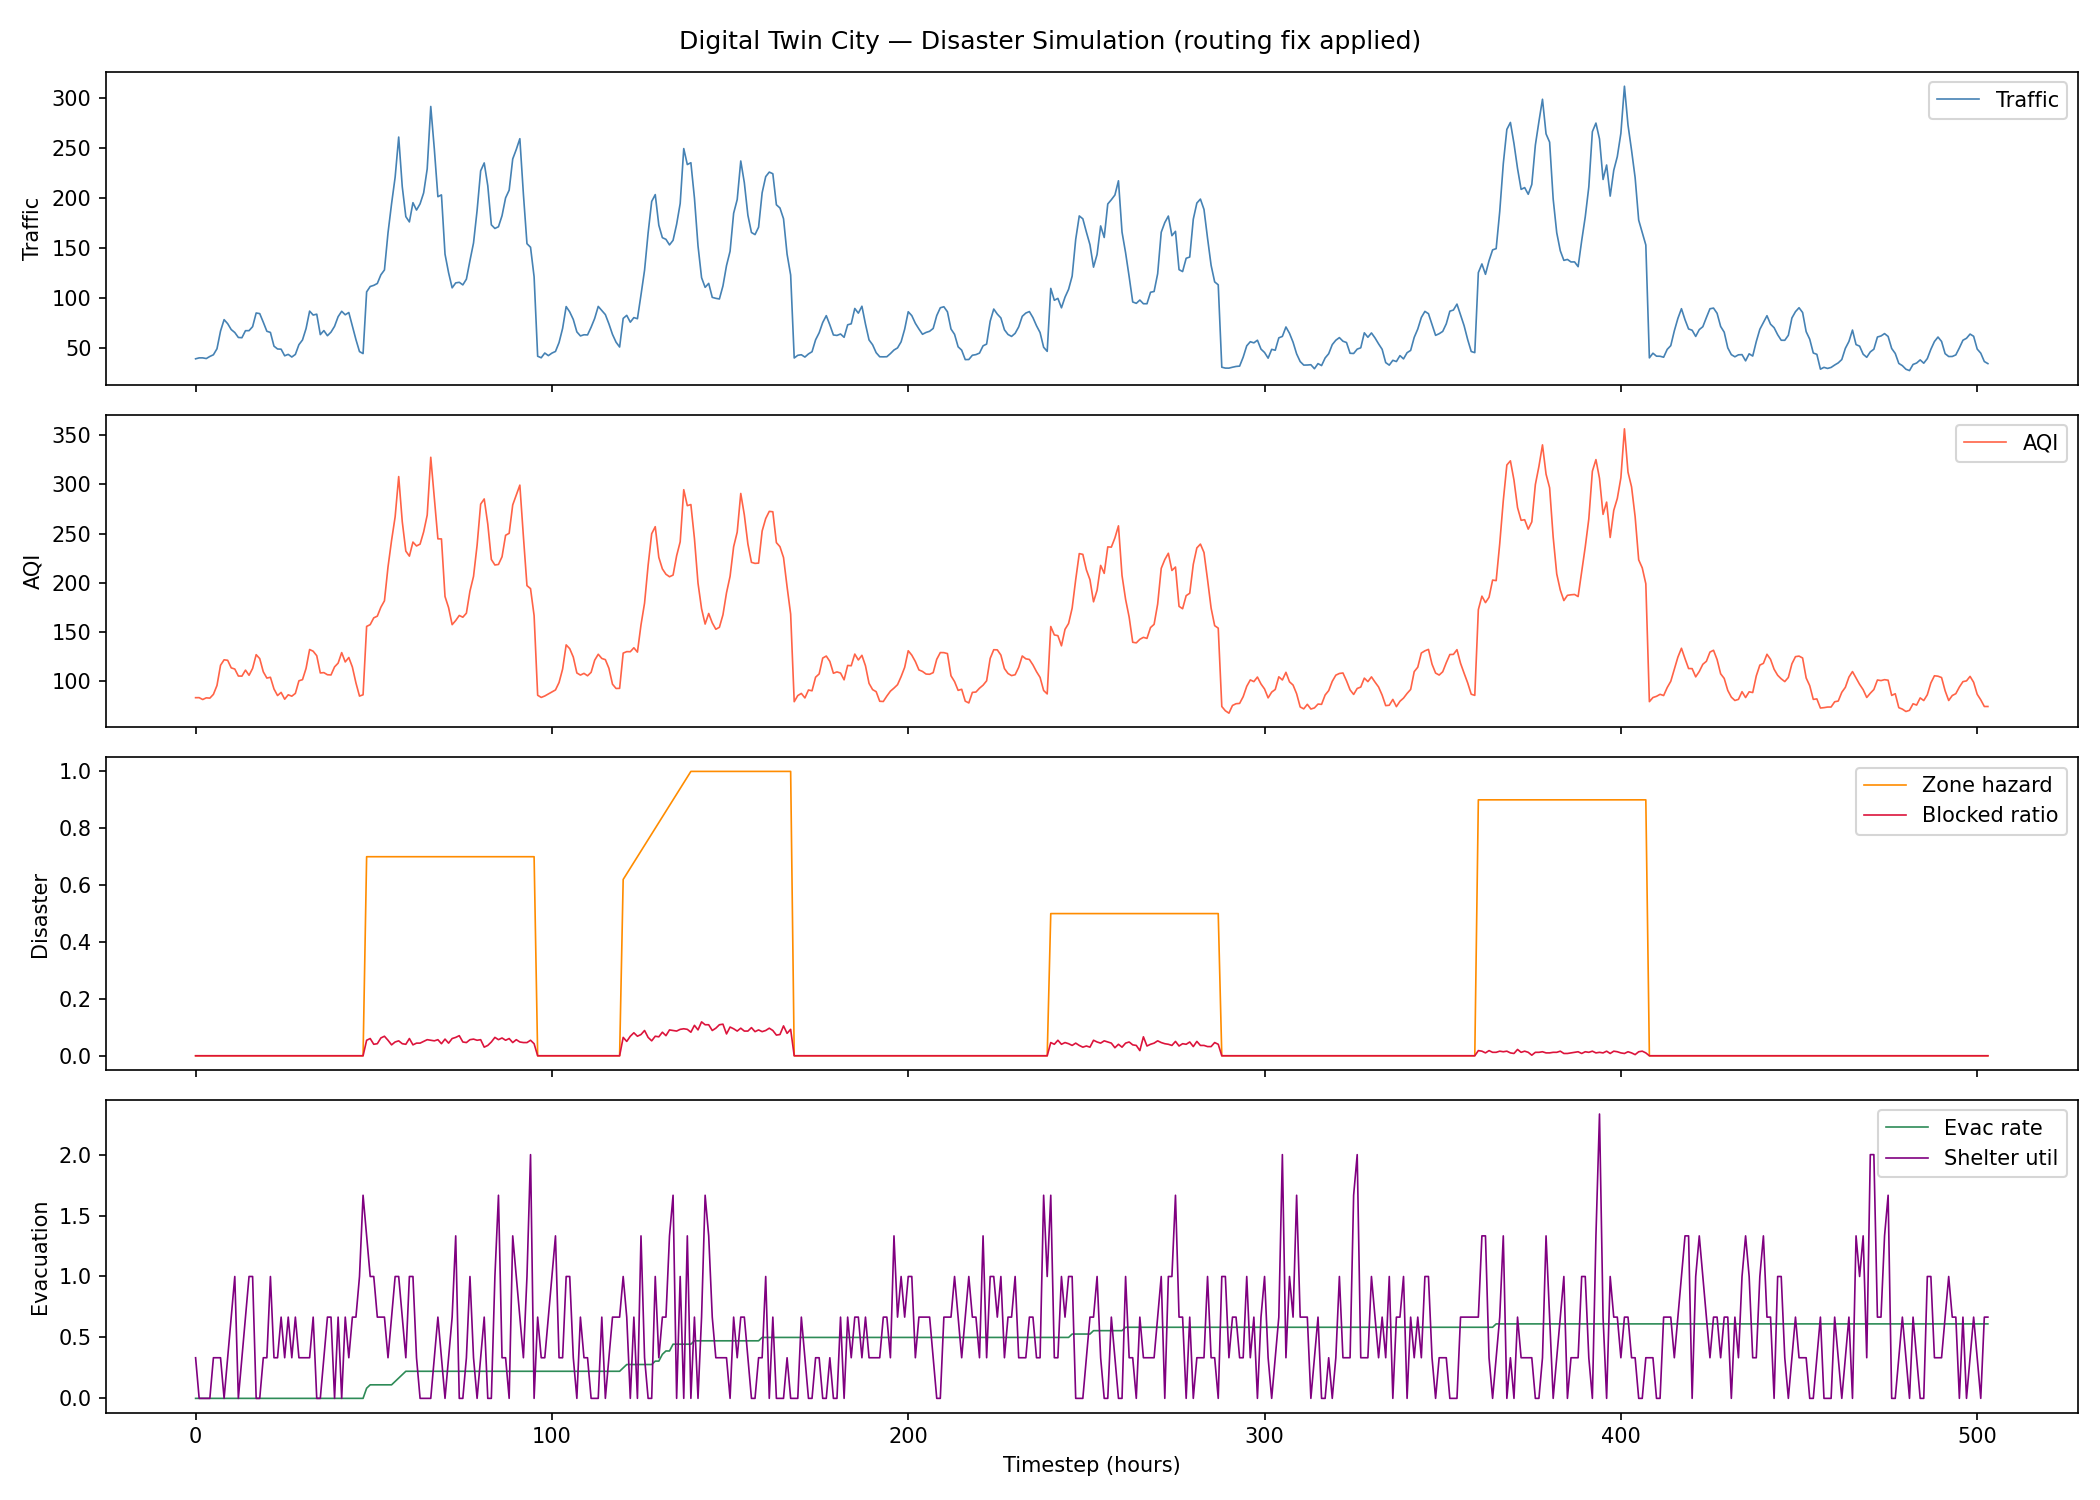

Values plotted in this chart, from the file beside it:
timestep, day, day_of_week, is_weekend, hour, num_vehicles, active_nodes, mean_node_load, max_node_load, mean_edge_load, max_edge_load, traffic, temperature, wind, aqi, disaster_type, disaster_zone, disaster_severity, zone_hazard, blocked_ratio, evacuated_count, evacuating_count, evac_rate, shelter_util
0, 0, 0, 0, 0, 20, 49, 1.143, 2.0, 1.0, 1.0, 39.23, 22.4, 4.459, 83.5, none, -1, 0.0, 0.0, 0.0, 0, 0, 0.0, 0.3333
1, 0, 0, 0, 1, 20, 49, 1.143, 2.0, 1.0, 1.0, 40.16, 23.37, 4.379, 83.54, none, -1, 0.0, 0.0, 0.0, 0, 0, 0.0, 0.0
2, 0, 0, 0, 2, 20, 45, 1.244, 3.0, 1.0, 1.0, 40.16, 24.62, 4.462, 81.62, none, -1, 0.0, 0.0, 0.0, 0, 0, 0.0, 0.0
3, 0, 0, 0, 3, 20, 46, 1.217, 3.0, 1.0, 1.0, 39.49, 26.44, 3.487, 83.35, none, -1, 0.0, 0.0, 0.0, 0, 0, 0.0, 0.0
4, 0, 0, 0, 4, 20, 46, 1.217, 3.0, 1.0, 1.0, 41.59, 26.39, 3.844, 83.05, none, -1, 0.0, 0.0, 0.0, 0, 0, 0.0, 0.0
5, 0, 0, 0, 5, 20, 47, 1.191, 2.0, 1.0, 1.0, 43.27, 28.97, 3.32, 86.87, none, -1, 0.0, 0.0, 0.0, 0, 0, 0.0, 0.3333
6, 0, 0, 0, 6, 20, 45, 1.244, 2.0, 1.0, 1.0, 49.3, 27.56, 3.033, 95.89, none, -1, 0.0, 0.0, 0.0, 0, 0, 0.0, 0.3333
7, 0, 0, 0, 7, 20, 46, 1.217, 3.0, 1.0, 1.0, 67.05, 27.32, 2.524, 116.4, none, -1, 0.0, 0.0, 0.0, 0, 0, 0.0, 0.3333
8, 0, 0, 0, 8, 20, 45, 1.244, 3.0, 1.0, 1.0, 78.44, 27.19, 1.933, 121.9, none, -1, 0.0, 0.0, 0.0, 0, 0, 0.0, 0.0
9, 0, 0, 0, 9, 20, 49, 1.143, 2.0, 1.0, 1.0, 74.42, 26.41, 1.351, 121.5, none, -1, 0.0, 0.0, 0.0, 0, 0, 0.0, 0.3333
10, 0, 0, 0, 10, 20, 47, 1.191, 2.0, 1.0, 1.0, 68.51, 25.59, 1.752, 113.8, none, -1, 0.0, 0.0, 0.0, 0, 0, 0.0, 0.6667
11, 0, 0, 0, 11, 20, 47, 1.191, 3.0, 1.0, 1.0, 65.57, 22.37, 1.335, 112.6, none, -1, 0.0, 0.0, 0.0, 0, 0, 0.0, 1.0
12, 0, 0, 0, 12, 20, 45, 1.244, 3.0, 1.0, 1.0, 60.59, 22.27, 0.9711, 105.5, none, -1, 0.0, 0.0, 0.0, 0, 0, 0.0, 0.0
13, 0, 0, 0, 13, 20, 44, 1.273, 3.0, 1.0, 1.0, 60.35, 19.91, 1.735, 105.4, none, -1, 0.0, 0.0, 0.0, 0, 0, 0.0, 0.3333
14, 0, 0, 0, 14, 20, 44, 1.273, 4.0, 1.0, 1.0, 67.39, 18.33, 1.608, 111.5, none, -1, 0.0, 0.0, 0.0, 0, 0, 0.0, 0.6667
15, 0, 0, 0, 15, 20, 45, 1.244, 3.0, 1.0, 1.0, 67.44, 17.37, 1.884, 106.2, none, -1, 0.0, 0.0, 0.0, 0, 0, 0.0, 1.0
16, 0, 0, 0, 16, 20, 46, 1.217, 2.0, 1.0, 1.0, 71.42, 17.45, 2.657, 113.2, none, -1, 0.0, 0.0, 0.0, 0, 0, 0.0, 1.0
17, 0, 0, 0, 17, 20, 45, 1.244, 3.0, 1.0, 1.0, 85.12, 16.49, 2.418, 127.1, none, -1, 0.0, 0.0, 0.0, 0, 0, 0.0, 0.0
18, 0, 0, 0, 18, 20, 45, 1.244, 3.0, 1.0, 1.0, 84.49, 15.97, 3.469, 123.1, none, -1, 0.0, 0.0, 0.0, 0, 0, 0.0, 0.0
19, 0, 0, 0, 19, 20, 46, 1.217, 2.0, 1.0, 1.0, 75.85, 16.27, 3.299, 109.8, none, -1, 0.0, 0.0, 0.0, 0, 0, 0.0, 0.3333
20, 0, 0, 0, 20, 20, 46, 1.217, 2.0, 1.0, 1.0, 66.8, 16.63, 3.857, 103.4, none, -1, 0.0, 0.0, 0.0, 0, 0, 0.0, 0.3333
21, 0, 0, 0, 21, 20, 44, 1.273, 4.0, 1.053, 2.0, 65.67, 17.11, 3.91, 104.2, none, -1, 0.0, 0.0, 0.0, 0, 0, 0.0, 1.0
22, 0, 0, 0, 22, 20, 47, 1.191, 3.0, 1.053, 2.0, 51.89, 18.58, 4.453, 92.33, none, -1, 0.0, 0.0, 0.0, 0, 0, 0.0, 0.3333
23, 0, 0, 0, 23, 20, 46, 1.217, 4.0, 1.053, 2.0, 49.08, 19.89, 4.351, 85.67, none, -1, 0.0, 0.0, 0.0, 0, 0, 0.0, 0.3333
24, 1, 1, 0, 0, 20, 46, 1.217, 5.0, 1.053, 2.0, 48.87, 22.24, 4.578, 88.86, none, -1, 0.0, 0.0, 0.0, 0, 0, 0.0, 0.6667
25, 1, 1, 0, 1, 20, 46, 1.217, 3.0, 1.111, 2.0, 42.25, 22.42, 4.323, 81.95, none, -1, 0.0, 0.0, 0.0, 0, 0, 0.0, 0.3333
26, 1, 1, 0, 2, 20, 43, 1.302, 3.0, 1.111, 2.0, 43.67, 24.87, 4.42, 86.44, none, -1, 0.0, 0.0, 0.0, 0, 0, 0.0, 0.6667
27, 1, 1, 0, 3, 20, 46, 1.217, 3.0, 1.111, 2.0, 41.03, 26.45, 4.038, 85.01, none, -1, 0.0, 0.0, 0.0, 0, 0, 0.0, 0.3333
28, 1, 1, 0, 4, 20, 44, 1.273, 3.0, 1.176, 2.0, 43.63, 27.24, 4.489, 87.85, none, -1, 0.0, 0.0, 0.0, 0, 0, 0.0, 0.6667
29, 1, 1, 0, 5, 20, 46, 1.217, 4.0, 1.176, 2.0, 53.39, 27.77, 3.038, 100.6, none, -1, 0.0, 0.0, 0.0, 0, 0, 0.0, 0.3333
30, 1, 1, 0, 6, 20, 44, 1.273, 3.0, 1.111, 2.0, 58.11, 28.63, 2.727, 101.8, none, -1, 0.0, 0.0, 0.0, 0, 0, 0.0, 0.3333
31, 1, 1, 0, 7, 20, 46, 1.217, 3.0, 1.111, 2.0, 69.51, 28.27, 3.269, 113.2, none, -1, 0.0, 0.0, 0.0, 0, 0, 0.0, 0.3333
32, 1, 1, 0, 8, 20, 48, 1.167, 4.0, 1.053, 2.0, 86.98, 27.28, 2.099, 132.4, none, -1, 0.0, 0.0, 0.0, 0, 0, 0.0, 0.3333
33, 1, 1, 0, 9, 20, 47, 1.191, 3.0, 1.053, 2.0, 83.05, 25.39, 2.081, 130.6, none, -1, 0.0, 0.0, 0.0, 0, 0, 0.0, 0.6667
34, 1, 1, 0, 10, 20, 47, 1.191, 4.0, 1.053, 2.0, 83.91, 24.37, 1.604, 126.1, none, -1, 0.0, 0.0, 0.0, 0, 0, 0.0, 0.0
35, 1, 1, 0, 11, 20, 45, 1.244, 3.0, 1.0, 1.0, 63.47, 23.73, 1.943, 108.6, none, -1, 0.0, 0.0, 0.0, 0, 0, 0.0, 0.0
36, 1, 1, 0, 12, 20, 48, 1.167, 4.0, 1.053, 2.0, 67.51, 22.21, 1.735, 108.9, none, -1, 0.0, 0.0, 0.0, 0, 0, 0.0, 0.3333
37, 1, 1, 0, 13, 20, 45, 1.244, 3.0, 1.053, 2.0, 62.36, 20.86, 1.64, 106.8, none, -1, 0.0, 0.0, 0.0, 0, 0, 0.0, 0.6667
38, 1, 1, 0, 14, 20, 46, 1.217, 3.0, 1.111, 2.0, 65.96, 18.46, 1.771, 106.6, none, -1, 0.0, 0.0, 0.0, 0, 0, 0.0, 0.6667
39, 1, 1, 0, 15, 20, 48, 1.167, 3.0, 1.111, 2.0, 71.78, 19.25, 2.081, 114.8, none, -1, 0.0, 0.0, 0.0, 0, 0, 0.0, 0.0
40, 1, 1, 0, 16, 20, 45, 1.244, 3.0, 1.111, 2.0, 81.43, 16.02, 2.486, 118.6, none, -1, 0.0, 0.0, 0.0, 0, 0, 0.0, 0.6667
41, 1, 1, 0, 17, 20, 47, 1.191, 3.0, 1.0, 1.0, 86.82, 16.98, 2.736, 129.2, none, -1, 0.0, 0.0, 0.0, 0, 0, 0.0, 0.0
42, 1, 1, 0, 18, 20, 51, 1.098, 2.0, 1.0, 1.0, 83.33, 15.8, 2.774, 119.8, none, -1, 0.0, 0.0, 0.0, 0, 0, 0.0, 0.6667
43, 1, 1, 0, 19, 20, 51, 1.098, 3.0, 1.0, 1.0, 85.61, 16.14, 3.491, 124.3, none, -1, 0.0, 0.0, 0.0, 0, 0, 0.0, 0.3333
44, 1, 1, 0, 20, 20, 49, 1.143, 3.0, 1.0, 1.0, 72.2, 16.81, 4.186, 114.6, none, -1, 0.0, 0.0, 0.0, 0, 0, 0.0, 0.6667
45, 1, 1, 0, 21, 20, 48, 1.167, 3.0, 1.0, 1.0, 58.48, 18.26, 3.804, 98.48, none, -1, 0.0, 0.0, 0.0, 0, 0, 0.0, 0.6667
46, 1, 1, 0, 22, 20, 47, 1.191, 2.0, 1.0, 1.0, 46.45, 18.82, 4.513, 85.11, none, -1, 0.0, 0.0, 0.0, 0, 0, 0.0, 1.0
47, 1, 1, 0, 23, 20, 48, 1.167, 3.0, 1.0, 1.0, 44.47, 19.77, 3.994, 86.44, none, -1, 0.0, 0.0, 0.0, 0, 0, 0.0, 1.667
48, 2, 2, 0, 0, 20, 49, 1.143, 2.0, 1.0, 1.0, 106.3, 22.17, 4.126, 155.8, flood, 2, 0.7, 0.7, 0.05455, 3, 5, 0.08333, 1.333
49, 2, 2, 0, 1, 20, 45, 1.244, 3.0, 1.0, 1.0, 111.6, 22.85, 4.495, 157.6, flood, 2, 0.7, 0.7, 0.06061, 4, 4, 0.1111, 1.0
50, 2, 2, 0, 2, 20, 45, 1.244, 3.0, 1.0, 1.0, 112.8, 25.29, 4.467, 164.5, flood, 2, 0.7, 0.7, 0.0404, 4, 4, 0.1111, 1.0
51, 2, 2, 0, 3, 20, 47, 1.191, 3.0, 1.0, 1.0, 114.7, 25.14, 3.779, 166.3, flood, 2, 0.7, 0.7, 0.04242, 4, 4, 0.1111, 0.6667
52, 2, 2, 0, 4, 20, 42, 1.333, 4.0, 1.0, 1.0, 123.4, 27.61, 4.906, 175.3, flood, 2, 0.7, 0.7, 0.06263, 4, 4, 0.1111, 0.6667
53, 2, 2, 0, 5, 20, 41, 1.366, 3.0, 1.053, 2.0, 128.2, 28.56, 3.584, 181.8, flood, 2, 0.7, 0.7, 0.06869, 4, 4, 0.1111, 0.6667
54, 2, 2, 0, 6, 20, 42, 1.333, 4.0, 1.118, 2.0, 165.3, 27.38, 2.929, 216.1, flood, 2, 0.7, 0.7, 0.05455, 4, 4, 0.1111, 0.3333
55, 2, 2, 0, 7, 20, 46, 1.217, 3.0, 1.111, 2.0, 194.6, 29.65, 2.052, 243.1, flood, 2, 0.7, 0.7, 0.03838, 4, 4, 0.1111, 0.6667
56, 2, 2, 0, 8, 20, 44, 1.273, 3.0, 1.111, 2.0, 221.1, 26.82, 2.577, 267, flood, 2, 0.7, 0.7, 0.04848, 5, 3, 0.1389, 1.0
57, 2, 2, 0, 9, 20, 44, 1.273, 5.0, 1.176, 2.0, 261.3, 25.67, 2.143, 307.9, flood, 2, 0.7, 0.7, 0.05253, 6, 2, 0.1667, 1.0
58, 2, 2, 0, 10, 20, 44, 1.273, 3.0, 1.176, 2.0, 211.6, 25.04, 1.505, 262.2, flood, 2, 0.7, 0.7, 0.04242, 7, 1, 0.1944, 0.6667
59, 2, 2, 0, 11, 20, 41, 1.366, 3.0, 1.176, 2.0, 181.6, 21.93, 1.607, 232.3, flood, 2, 0.7, 0.7, 0.0404, 8, 0, 0.2222, 0.3333
... 444 more rows
